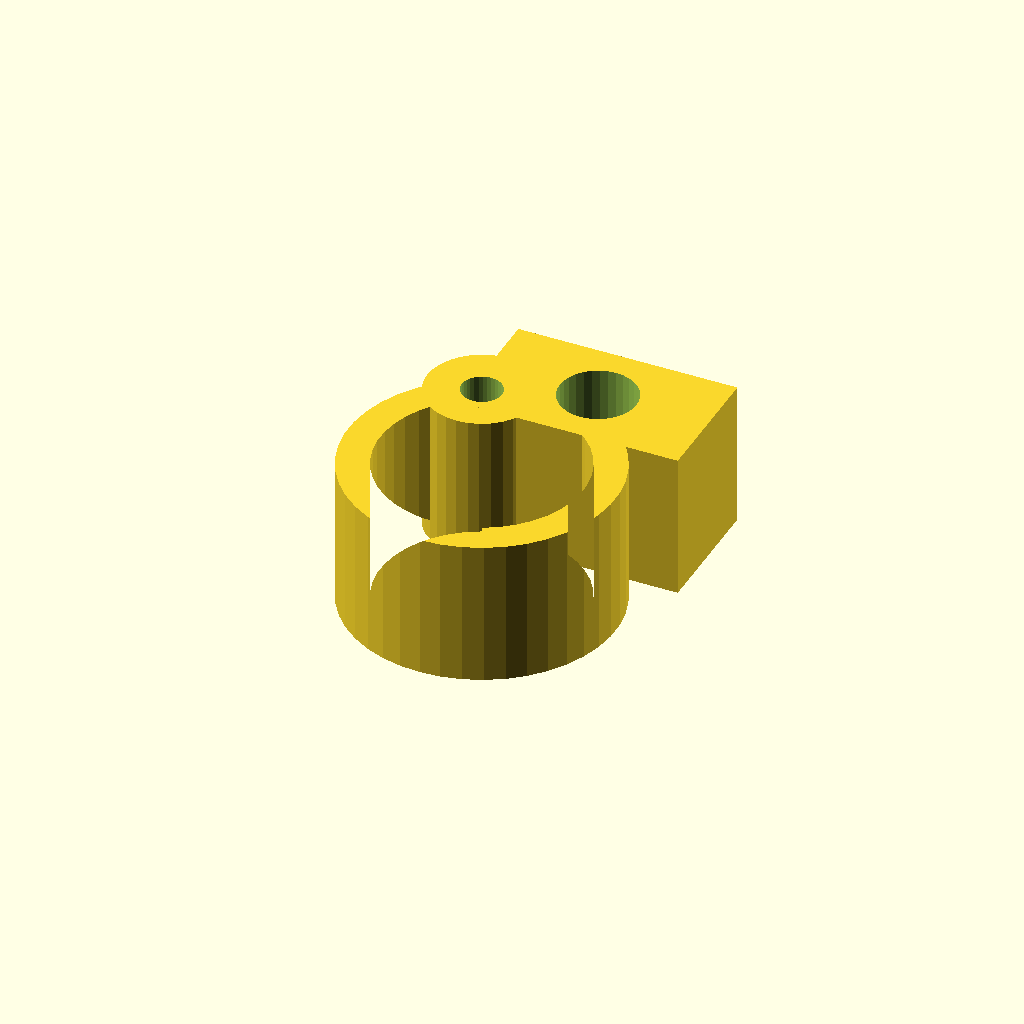
Cell 1: rendered with the file's own defaults.
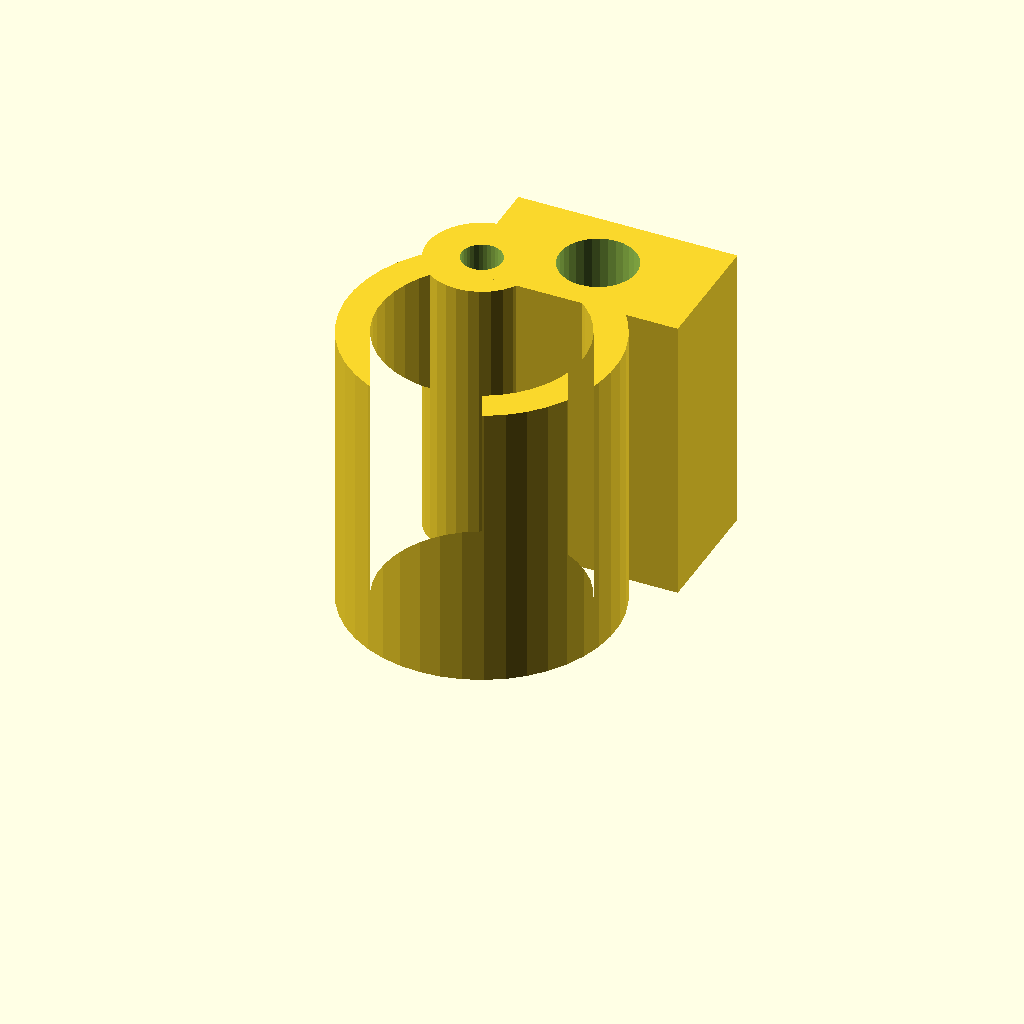
Cell 2: the same model with clamp_w = 32.
All cells are drawn from one camera (rotation 55°, 0°, 25°, orthographic, colour scheme Cornfield), so only the parameter changes between them.
OpenSCAD source file optional_data/data/gen3/pipeclamps/part_0059.scad:
$fn = 32;

// ----------------------------------------------------------------------
// Pipe clamp: 29.22 mm ring, 3.5 mm wall, 16 mm wide
// ----------------------------------------------------------------------

// --- parameters (mm) ---
outer_r = 14.61;          // clamp outside radius
inner_r = 11.11;          // pipe bore radius
band = 3.5;               // band thickness
clamp_w = 16;             // clamp width
opening = 50;             // opening angle between the ends
lug_w = 24;               // lug width
lug_len = 14;             // lug length
bolt_d = 8.4;             // bolt hole
knuckle_d = 12;           // hinge knuckle diameter
pin_d = 4.4;              // hinge pin hole

clamp_profile = [[-6.174, 13.241], [-8.087, 12.167], [-9.818, 10.819], [-11.327, 9.227], [-12.581, 7.427], [-13.551, 5.46], [-14.216, 3.369], [-14.56, 1.203], [-14.576, -0.991], [-14.264, -3.162], [-13.629, -5.262], [-12.688, -7.244], [-11.46, -9.062], [-9.974, -10.675], [-8.264, -12.049], [-6.366, -13.15], [-4.326, -13.955], [-2.188, -14.445], [0, -14.61], [2.188, -14.445], [4.326, -13.955], [6.366, -13.15], [8.264, -12.049], [9.974, -10.675], [11.46, -9.062], [12.688, -7.244], [13.629, -5.262], [14.264, -3.162], [14.576, -0.991], [14.56, 1.203], [14.216, 3.369], [13.551, 5.46], [12.581, 7.427], [11.327, 9.227], [9.818, 10.819], [8.087, 12.167], [6.174, 13.241], [4.695, 10.069], [6.15, 9.253], [7.466, 8.227], [8.614, 7.017], [9.567, 5.648], [10.305, 4.152], [10.811, 2.562], [11.072, 0.915], [11.084, -0.754], [10.847, -2.405], [10.364, -4.002], [9.648, -5.508], [8.715, -6.891], [7.585, -8.118], [6.284, -9.162], [4.841, -10], [3.289, -10.612], [1.663, -10.985], [0, -11.11], [-1.663, -10.985], [-3.289, -10.612], [-4.841, -10], [-6.284, -9.162], [-7.585, -8.118], [-8.715, -6.891], [-9.648, -5.508], [-10.364, -4.002], [-10.847, -2.405], [-11.084, -0.754], [-11.072, 0.915], [-10.811, 2.562], [-10.305, 4.152], [-9.567, 5.648], [-8.614, 7.017], [-7.466, 8.227], [-6.15, 9.253], [-4.695, 10.069]];

difference() {
  union() {
    linear_extrude(height = clamp_w) polygon(clamp_profile);
    /* hinge knuckle, sunk 2 mm into the band end */
    translate([-5.43, 11.66, 0]) cylinder(h = clamp_w, d = knuckle_d);
    /* bolt lug on the other end */
    translate([-6.57, 8.66, 0]) cube([lug_w, 14, clamp_w]);
  }
  translate([5.43, 15.66, -2.5]) cylinder(h = clamp_w + 5, d = bolt_d);
  translate([-5.43, 11.66, -2.5]) cylinder(h = clamp_w + 5, d = pin_d);
}
Customizer parameters (derived from the source; name, type, default, range or options):
outer_r: number, default 14.61
inner_r: number, default 11.11
band: number, default 3.5
clamp_w: number, default 16
opening: number, default 50
lug_w: number, default 24
lug_len: number, default 14
bolt_d: number, default 8.4
knuckle_d: number, default 12
pin_d: number, default 4.4
